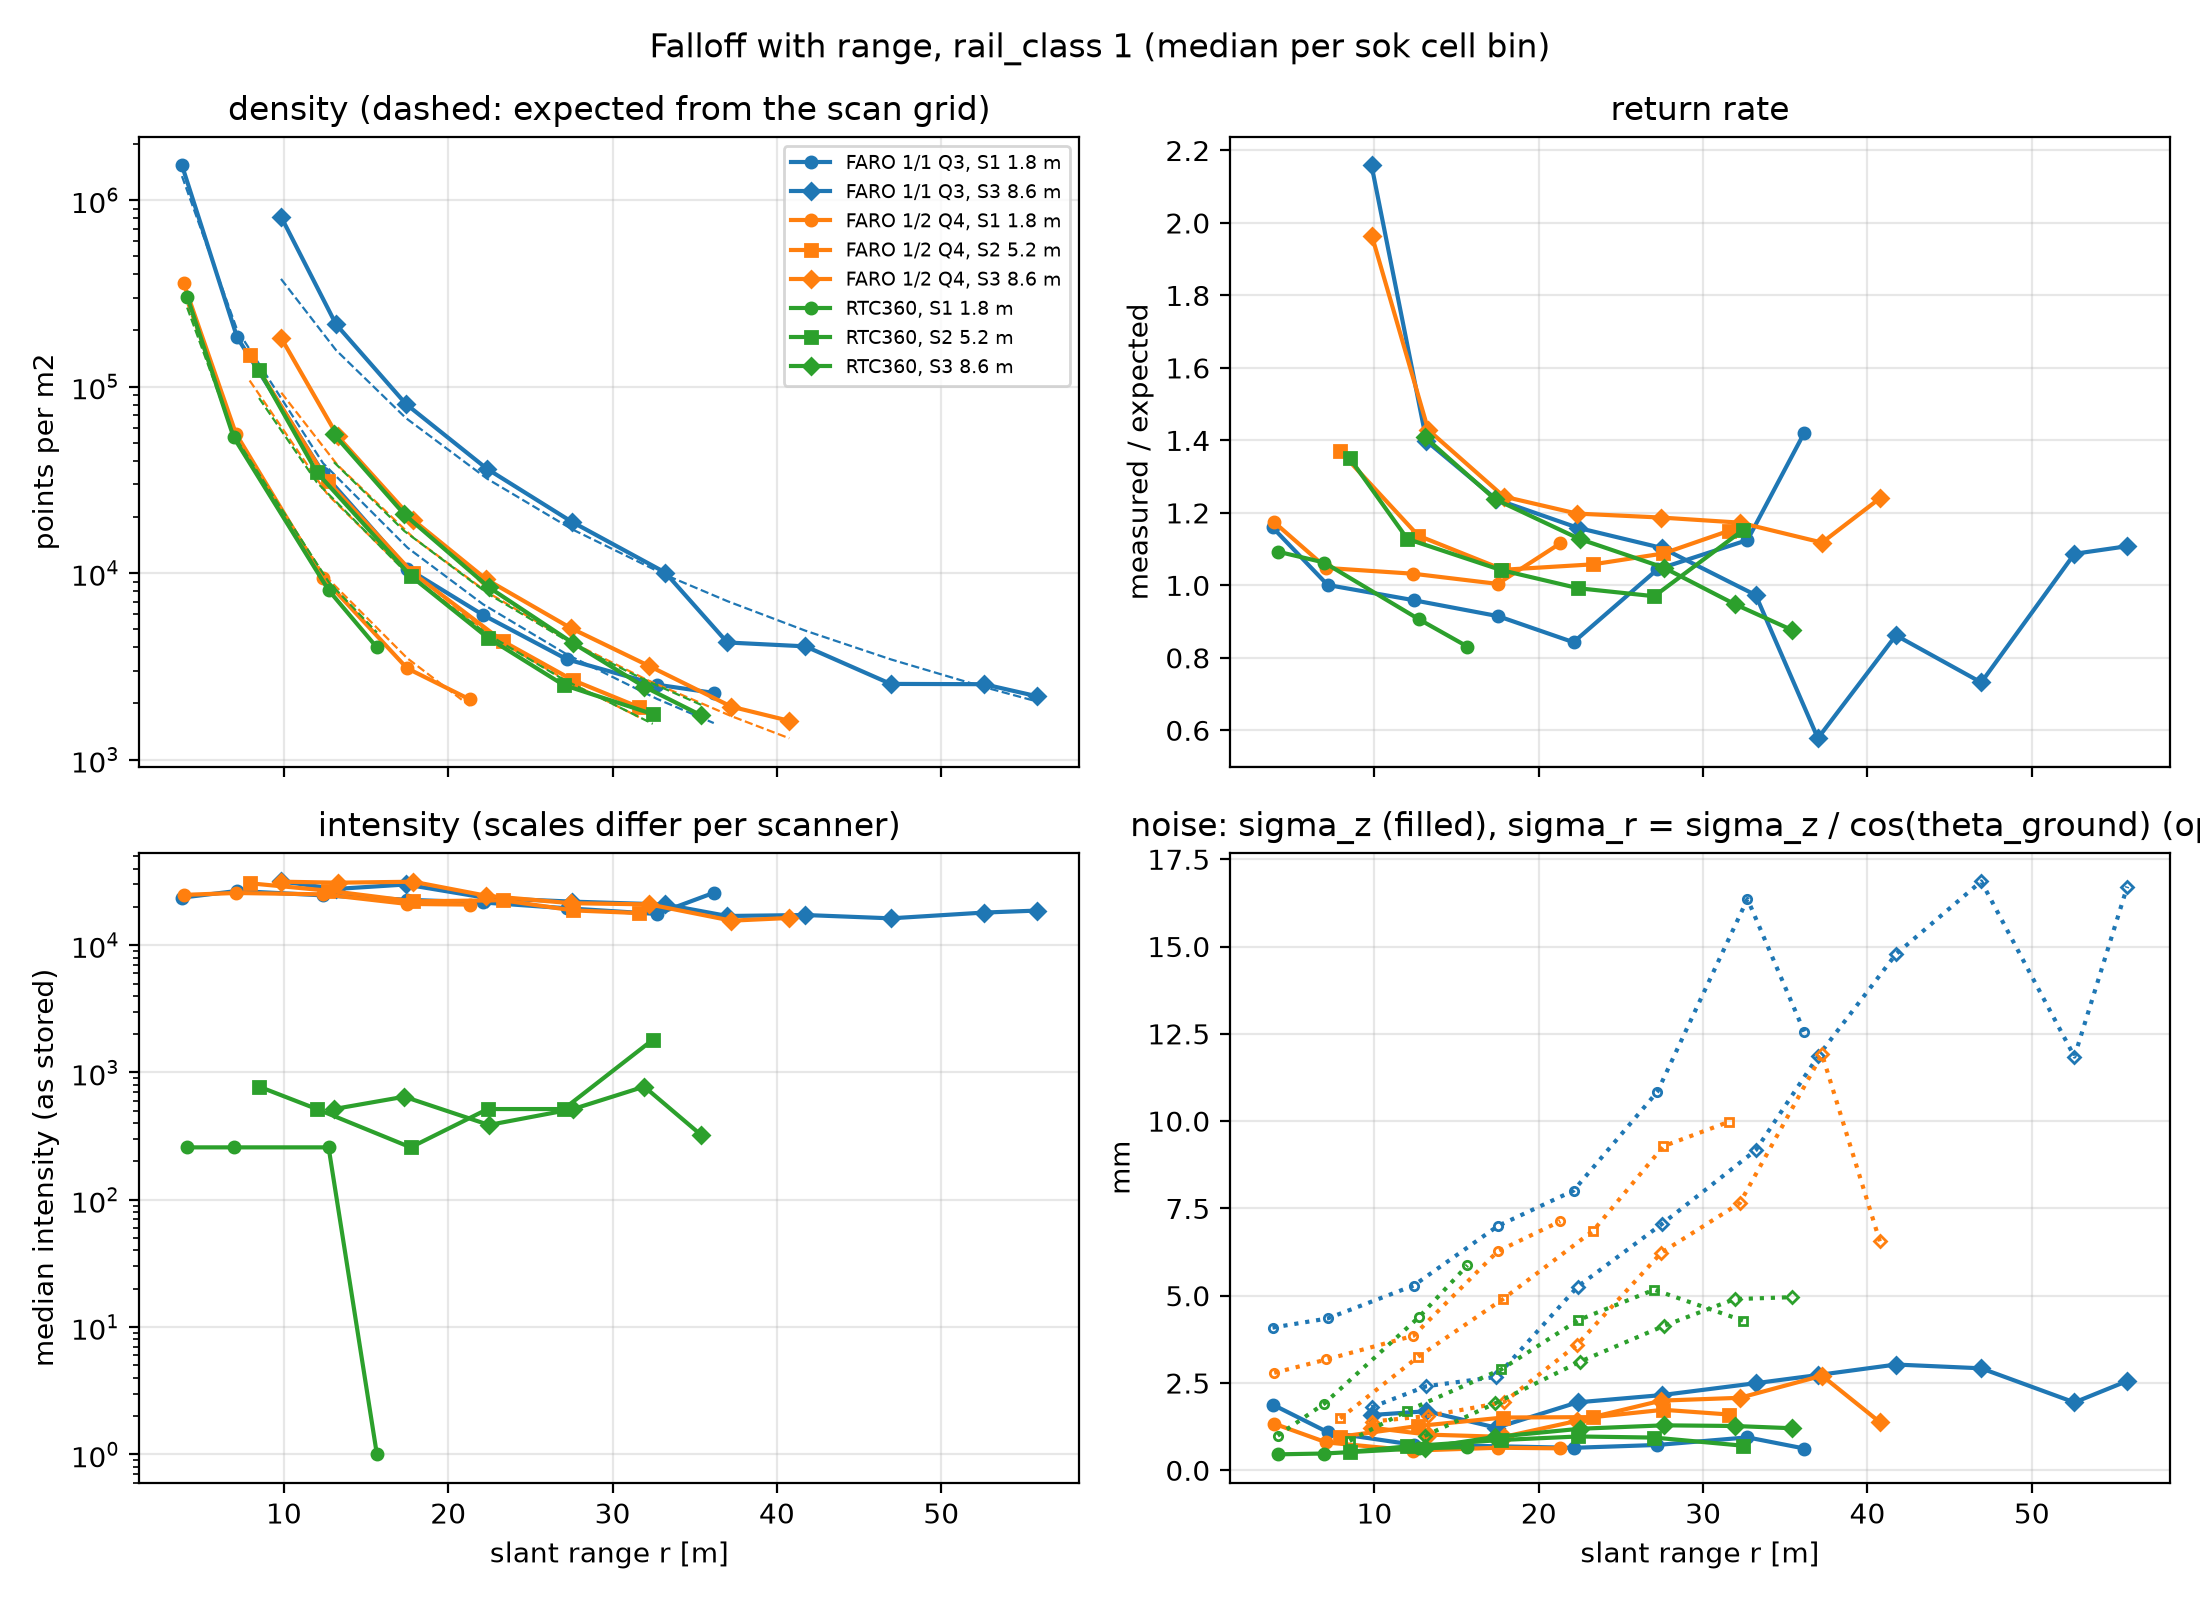

The file beside this chart, header and first rows:
scanner, setup, r_bin, cells, r_m, density_pts_m2, rho_exp_pts_m2, return_rate, intensity, sigma_z_mm, sigma_r_mm
FARO 1/1 Q3, S1 1.8 m, [0, 5), 16, 3.799, 1536311, 1343864, 1.16, 23644, 1.884, 4.086
FARO 1/1 Q3, S1 1.8 m, [5, 10), 54, 7.154, 183775, 201601, 1.001, 26677, 1.093, 4.349
FARO 1/1 Q3, S1 1.8 m, [10, 15), 45, 12.38, 34471, 38809, 0.959, 24618, 0.732, 5.292
FARO 1/1 Q3, S1 1.8 m, [15, 20), 31, 17.52, 10572, 13689, 0.915, 22734, 0.688, 7.0
FARO 1/1 Q3, S1 1.8 m, [20, 25), 24, 22.11, 5969, 6810, 0.843, 21648, 0.644, 8.009
FARO 1/1 Q3, S1 1.8 m, [25, 30), 16, 27.22, 3451, 3665, 1.044, 19493, 0.726, 10.84
FARO 1/1 Q3, S1 1.8 m, [30, 35), 10, 32.7, 2522, 2117, 1.125, 17593, 0.943, 16.36
FARO 1/1 Q3, S1 1.8 m, [35, 40), 4, 36.16, 2278, 1570, 1.421, 25783, 0.624, 12.55
FARO 1/1 Q3, S3 8.6 m, [5, 10), 3, 9.824, 816238, 377949, 2.159, 31706, 1.583, 1.805
FARO 1/1 Q3, S3 8.6 m, [10, 15), 39, 13.17, 216113, 157032, 1.398, 27651, 1.692, 2.409
FARO 1/1 Q3, S3 8.6 m, [15, 20), 33, 17.42, 80739, 67826, 1.237, 29982, 1.22, 2.676
FARO 1/1 Q3, S3 8.6 m, [20, 25), 33, 22.36, 36234, 32102, 1.159, 23468, 1.946, 5.258
FARO 1/1 Q3, S3 8.6 m, [25, 30), 33, 27.5, 18873, 17234, 1.103, 21999, 2.155, 7.058
FARO 1/1 Q3, S3 8.6 m, [30, 35), 35, 33.2, 10072, 9784, 0.973, 20882, 2.495, 9.167
FARO 1/1 Q3, S3 8.6 m, [35, 40), 40, 36.98, 4246, 7074, 0.578, 16955, 2.728, 11.85
FARO 1/1 Q3, S3 8.6 m, [40, 45), 30, 41.73, 4047, 4911, 0.862, 17258, 3.029, 14.78
FARO 1/1 Q3, S3 8.6 m, [45, 50), 27, 46.92, 2546, 3448, 0.732, 16252, 2.921, 16.87
FARO 1/1 Q3, S3 8.6 m, [50, 55), 28, 52.59, 2537, 2449, 1.087, 18040, 1.944, 11.85
FARO 1/1 Q3, S3 8.6 m, [55, 60), 10, 55.81, 2187, 2052, 1.108, 18694, 2.558, 16.72
FARO 1/2 Q4, S1 1.8 m, [0, 5), 22, 3.903, 357734, 316393, 1.174, 24841, 1.335, 2.791
FARO 1/2 Q4, S1 1.8 m, [5, 10), 52, 7.08, 55964, 53132, 1.048, 25704, 0.798, 3.174
FARO 1/2 Q4, S1 1.8 m, [10, 15), 42, 12.38, 9445, 9933, 1.032, 25096, 0.565, 3.853
FARO 1/2 Q4, S1 1.8 m, [15, 20), 36, 17.5, 3087, 3500, 1.004, 21090, 0.646, 6.271
FARO 1/2 Q4, S1 1.8 m, [20, 25), 16, 21.31, 2103, 1943, 1.116, 20842, 0.629, 7.133
FARO 1/2 Q4, S2 5.2 m, [5, 10), 55, 7.916, 147548, 107788, 1.37, 30652, 0.962, 1.485
FARO 1/2 Q4, S2 5.2 m, [10, 15), 53, 12.67, 31004, 26301, 1.137, 26821, 1.269, 3.254
FARO 1/2 Q4, S2 5.2 m, [15, 20), 46, 17.85, 10004, 9390, 1.043, 22103, 1.512, 4.914
FARO 1/2 Q4, S2 5.2 m, [20, 25), 34, 23.31, 4318, 4208, 1.058, 22534, 1.523, 6.862
FARO 1/2 Q4, S2 5.2 m, [25, 30), 36, 27.59, 2667, 2541, 1.088, 18767, 1.733, 9.281
FARO 1/2 Q4, S2 5.2 m, [30, 35), 28, 31.6, 1911, 1692, 1.151, 17872, 1.597, 9.987
FARO 1/2 Q4, S3 8.6 m, [5, 10), 2, 9.842, 181790, 92755, 1.965, 31546, 1.22, 1.394
FARO 1/2 Q4, S3 8.6 m, [10, 15), 15, 13.27, 54121, 37873, 1.429, 30972, 1.022, 1.558
FARO 1/2 Q4, S3 8.6 m, [15, 20), 17, 17.87, 19266, 15516, 1.245, 31514, 0.957, 1.947
FARO 1/2 Q4, S3 8.6 m, [20, 25), 22, 22.32, 9250, 7956, 1.198, 24450, 1.415, 3.594
FARO 1/2 Q4, S3 8.6 m, [25, 30), 22, 27.46, 5070, 4273, 1.187, 21369, 1.996, 6.233
FARO 1/2 Q4, S3 8.6 m, [30, 35), 17, 32.24, 3172, 2639, 1.173, 20914, 2.076, 7.653
FARO 1/2 Q4, S3 8.6 m, [35, 40), 12, 37.23, 1922, 1709, 1.118, 15581, 2.71, 11.91
FARO 1/2 Q4, S3 8.6 m, [40, 45), 1, 40.75, 1613, 1301, 1.24, 16364, 1.38, 6.558
RTC360, S1 1.8 m, [0, 5), 44, 4.115, 304062, 265185, 1.093, 258.0, 0.457, 0.993
RTC360, S1 1.8 m, [5, 10), 107, 6.94, 53584, 55259, 1.063, 258.0, 0.481, 1.907
RTC360, S1 1.8 m, [10, 15), 81, 12.72, 8100, 8975, 0.906, 258.0, 0.628, 4.393
RTC360, S1 1.8 m, [15, 20), 20, 15.66, 3993, 4806, 0.831, 1.0, 0.666, 5.871
RTC360, S2 5.2 m, [5, 10), 123, 8.491, 122625, 86772, 1.351, 774.0, 0.527, 0.845
RTC360, S2 5.2 m, [10, 15), 111, 12.01, 34680, 30664, 1.128, 516.0, 0.685, 1.706
RTC360, S2 5.2 m, [15, 20), 79, 17.72, 9660, 9523, 1.042, 258.0, 0.868, 2.89
RTC360, S2 5.2 m, [20, 25), 72, 22.41, 4503, 4692, 0.992, 516.0, 0.969, 4.301
RTC360, S2 5.2 m, [25, 30), 45, 27.02, 2511, 2684, 0.97, 516.0, 0.937, 5.172
RTC360, S2 5.2 m, [30, 35), 13, 32.45, 1754, 1555, 1.153, 1806, 0.704, 4.284
RTC360, S3 8.6 m, [10, 15), 19, 13.05, 55437, 39326, 1.41, 516.0, 0.647, 0.982
RTC360, S3 8.6 m, [15, 20), 24, 17.33, 20661, 16819, 1.238, 645.0, 0.954, 1.914
RTC360, S3 8.6 m, [20, 25), 22, 22.48, 8384, 7691, 1.128, 387.0, 1.189, 3.106
RTC360, S3 8.6 m, [25, 30), 21, 27.6, 4209, 4150, 1.049, 516.0, 1.288, 4.134
RTC360, S3 8.6 m, [30, 35), 16, 31.93, 2459, 2681, 0.948, 774.0, 1.269, 4.904
RTC360, S3 8.6 m, [35, 40), 2, 35.39, 1727, 1966, 0.877, 322.5, 1.205, 4.958
